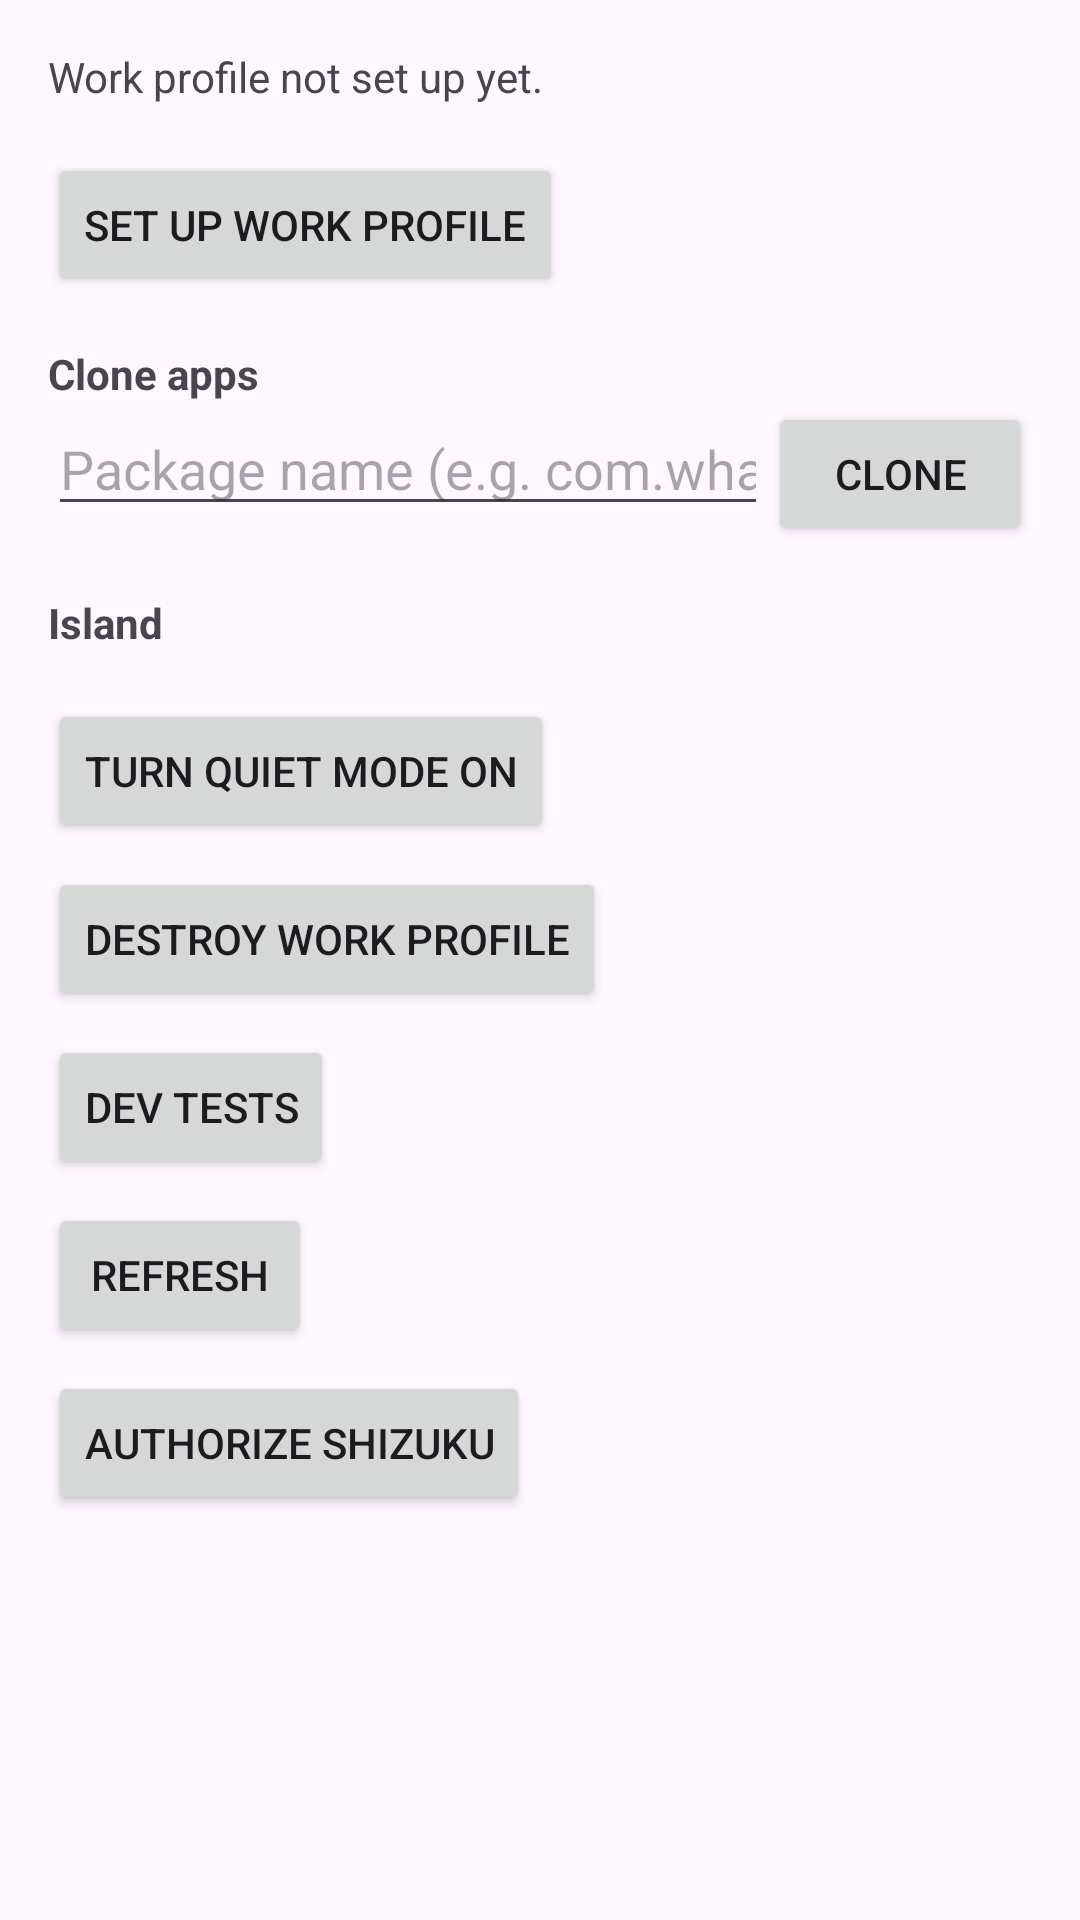

Reconstruct the res/layout file that produces this screen, plus the resources it refers to.
<!-- AndroidManifest.xml: application theme Theme.TwinApps -->
<!-- res/layout/activity_main.xml -->
<?xml version="1.0" encoding="utf-8"?>
<ScrollView xmlns:android="http://schemas.android.com/apk/res/android"
    android:layout_width="match_parent"
    android:layout_height="match_parent"
    android:fitsSystemWindows="true">

    <LinearLayout
        android:layout_width="match_parent"
        android:layout_height="wrap_content"
        android:orientation="vertical"
        android:padding="16dp">

        <TextView
            android:id="@+id/statusText"
            android:layout_width="wrap_content"
            android:layout_height="wrap_content"
            android:text="@string/status_not_provisioned" />

        <Button
            android:id="@+id/setupButton"
            android:layout_width="wrap_content"
            android:layout_height="wrap_content"
            android:layout_marginTop="16dp"
            android:text="@string/setup_button" />

        <TextView
            android:id="@+id/cloneSectionTitle"
            android:layout_width="wrap_content"
            android:layout_height="wrap_content"
            android:layout_marginTop="16dp"
            android:text="@string/clone_section_title"
            android:textStyle="bold" />

        <LinearLayout
            android:layout_width="match_parent"
            android:layout_height="wrap_content"
            android:orientation="horizontal">

            <AutoCompleteTextView
                android:id="@+id/pkgInput"
                android:layout_width="0dp"
                android:layout_height="wrap_content"
                android:layout_weight="1"
                android:hint="@string/pkg_input_hint"
                android:inputType="textVisiblePassword"
                android:imeOptions="actionDone"
                android:importantForAutofill="no" />

            <Button
                android:id="@+id/cloneButton"
                android:layout_width="wrap_content"
                android:layout_height="wrap_content"
                android:text="@string/clone_button" />
        </LinearLayout>

        <TextView
            android:id="@+id/islandSectionTitle"
            android:layout_width="wrap_content"
            android:layout_height="wrap_content"
            android:layout_marginTop="16dp"
            android:text="@string/island_section_title"
            android:textStyle="bold" />

        <androidx.recyclerview.widget.RecyclerView
            android:id="@+id/islandList"
            android:layout_width="match_parent"
            android:layout_height="wrap_content"
            android:nestedScrollingEnabled="false" />

        <Button
            android:id="@+id/quietButton"
            android:layout_width="wrap_content"
            android:layout_height="wrap_content"
            android:layout_marginTop="16dp"
            android:text="@string/quiet_enable" />

        <Button
            android:id="@+id/destroyButton"
            android:layout_width="wrap_content"
            android:layout_height="wrap_content"
            android:layout_marginTop="8dp"
            android:text="@string/destroy_button" />

        <Button
            android:id="@+id/devTestsButton"
            android:layout_width="wrap_content"
            android:layout_height="wrap_content"
            android:layout_marginTop="8dp"
            android:text="@string/dev_tests_button" />

        <Button
            android:id="@+id/refreshButton"
            android:layout_width="wrap_content"
            android:layout_height="wrap_content"
            android:layout_marginTop="8dp"
            android:text="@string/refresh_button" />

        <Button
            android:id="@+id/shizukuButton"
            android:layout_width="wrap_content"
            android:layout_height="wrap_content"
            android:layout_marginTop="8dp"
            android:text="@string/shizuku_authorize" />

        <TextView
            android:id="@+id/versionText"
            android:layout_width="wrap_content"
            android:layout_height="wrap_content"
            android:layout_marginTop="16dp"
            android:textSize="12sp" />
    </LinearLayout>
</ScrollView>
<!-- resources referenced by this layout -->
<resources>
  <string name="clone_button">Clone</string>
  <string name="clone_section_title">Clone apps</string>
  <string name="destroy_button">Destroy work profile</string>
  <string name="dev_tests_button">Dev tests</string>
  <string name="island_section_title">Island</string>
  <string name="pkg_input_hint">Package name (e.g. com.whatsapp)</string>
  <string name="quiet_enable">Turn quiet mode on</string>
  <string name="refresh_button">Refresh</string>
  <string name="setup_button">Set up work profile</string>
  <string name="shizuku_authorize">Authorize Shizuku</string>
  <string name="status_not_provisioned">Work profile not set up yet.</string>
  <style name="Theme.TwinApps" parent="Theme.Material3.DayNight.NoActionBar">
      </style>
</resources>
